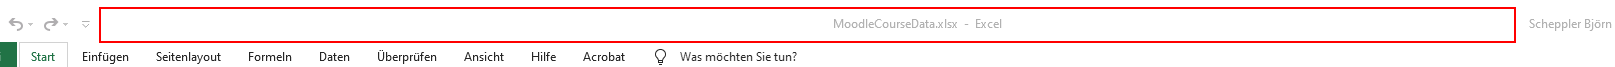
Task: Processes an excel-list of moodle courses by sending an email with feedback about the quiz and the questions to the responsible person.
Workflow: CloseAllApplications

Step 1: find the element (excel.exe)

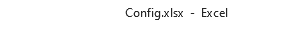
Step 2 [then]: Close Application Excel on the element (excel.exe)